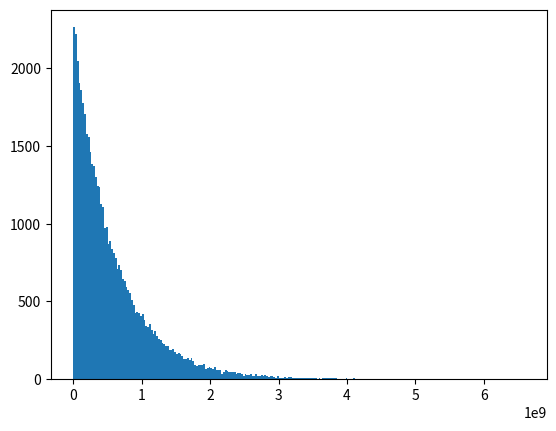

Generate this figure with matplotlib: (Note: this script raises an exception after producing the figure.)
import numpy as np
import matplotlib.pyplot as plt
from scipy.stats import norm
from scipy.stats import chi2
from scipy.optimize import fmin_l_bfgs_b as minimizer
from scipy.special import gammaln
import pandas as pd
import scipy.interpolate as interpolate


def toy_mc(N, x, gamma, acceptance, threshold, **kwargs):
    """
    Generate Toy Data for trying out the different folding and unfolding methods
    :param N: Number of "chambers" that make up the detector
    :param x: Particle Energy
    :param gamma:
    :param acceptance: The acceptance of the detector, between 0 and 1, that depends on the particle energy x
    :param threshold: The energy threshold for the detectors, below this the particle is not detected
    :return: Generated MC data for testing
    """
    input_function = N*x**(-1.*gamma)

    acceptance = 0

    return 0


def inverse_transform_sampling(data, n_bins=40, n_samples=1000):
    hist, bin_edges = np.histogram(data, bins=n_bins, density=True)
    cum_values = np.zeros(bin_edges.shape)
    cum_values[1:] = np.cumsum(hist*np.diff(bin_edges))
    inv_cdf = interpolate.interp1d(cum_values, bin_edges)
    r = np.random.rand(n_samples)
    return inv_cdf(r)


def create_exponential_decreasing_function(N, x, gamma):
    beta = N/(x**(-1.0*gamma))
    Y = np.random.exponential(beta, 50000)

    plt.hist(Y, normed=True, bins=250,lw=0,alpha=.8)

    plt.show()
    print(Y)

create_exponential_decreasing_function(100, 2400, 2)